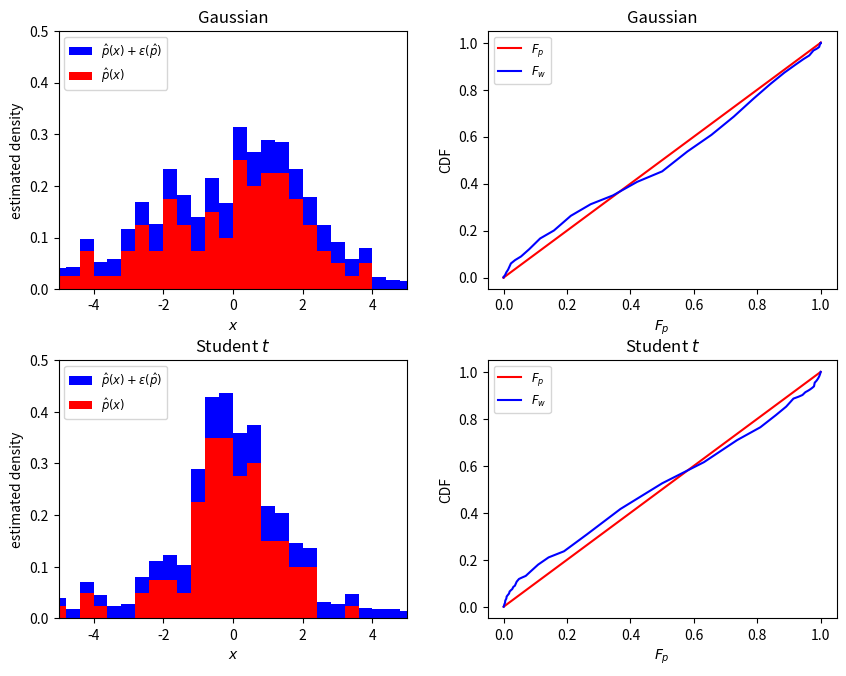

Generate this figure with matplotlib: (Note: this script raises an exception after producing the figure.)
# Check python version
import sys
print("Python is:", sys.version)

# Import matplotlib and numpy
import matplotlib
import matplotlib.pyplot as plt
print("Matplotlib is:", matplotlib.__version__)

import numpy as np
print("Numpy is:", np.__version__)

# import random
from scipy.stats import norm
from scipy.stats import t
# from scipy.stats import triang

# number and length of time series
N=1000
T=100

# histogram parameters
x_min=-20
x_max=20
n_bins=100
bin_width=(x_max-x_min)/n_bins

# define figure and axes
fig, axes = plt.subplots(2, 2, figsize=(9, 7))
fig.tight_layout(pad=3)

# loop through normal and t distributions
for i in range(0, 2): # incremented for loop
    if i==0:
        # normal distribution
        l = (x_max+x_min)/2 # location
        # s = (x_max-x_min)/20 # scale
        s = 2
        dist = norm(loc=l, scale=s)
    
    else:
        # t distribution
        df = 1.5 # shape
        l = (x_max+x_min)/2 # location
        # s = (x_max-x_min)/20 # scale
        s = 1
        dist = t(df, loc=l, scale=s)
        
        # triangular distribution
        # c = 0.5 # shape (centre)
        # l = x_min # location
        # s = x_max-x_min # scale
        # dist = triang(c, loc=l, scale=s)
        
    # generate random variables
    rs = np.random.RandomState(10000)
    X=dist.rvs(size=[N,T], random_state=rs)
    
    # count
    n=np.empty((N,n_bins))
    for series in range(0,N):
        n[series][:]=np.histogram(X[series][:],bins=n_bins,range=(x_min,x_max))[0]
        x_bins=np.histogram(X[series][:],bins=n_bins,range=(x_min,x_max))[1] # bin edges
    x_l=x_bins[:-1] # left edges
    x_r=x_bins[1:] # right edges
    x_bin_c=(x_l+x_r)/2 # bin centres
    
    # find DM's count, mean count, and uncertainty
    dm_count=n[0] # DM's count
    mean_count=np.mean(n,0)# sample mean count across DMs
    uncertainty=np.std(n,0) # uncertainty in count
    count=dm_count # decide which count to use
    
    # construct decision weights and normalize
    phat=count/(T*bin_width) # estimated density
    wraw=phat+uncertainty/(T*bin_width) # unnormalised decision weight
    wmass=np.sum(wraw)*bin_width # unnormalised mass
    w=wraw/wmass # normalised decision weight density
    
    # find decision weight CDF
    Fw=np.cumsum(w)*bin_width
    
    # find reference CDF
    Fp=dist.cdf(x_bins) # all bin edges
    Fp=(Fp-Fp[0])/(Fp[-1]-Fp[0]) # normalise Fp over truncated range
    Fw=np.concatenate(([0],Fw)) # add left bin edge to Fw
    
    # plot
    #fig=plt.figure()
    #fig, axes = plt.subplots(nrows=1, ncols=2, figsize=(9, 3.5))
    #fig, axes = plt.subplots(nrows=1, ncols=2, figsize=(15, 5))
    #ax=fig.add_axes([0,0,1,1])
    axes[i,0].hist(x_bins[:-1], x_bins, weights=wraw, color='b', label='$\hat{p}(x)+\epsilon(\hat{p})$')
    axes[i,0].hist(x_bins[:-1], x_bins, weights=phat, color='r', label='$\hat{p}(x)$')
    axes[i,0].set_xlim((-5,5))
    axes[i,0].set_ylim((0,0.5))
    axes[i,0].set_xlabel('$x$')
    axes[i,0].set_ylabel('estimated density')
    if i==0:
        axes[i,0].set_title('Gaussian')
    else:
        axes[i,0].set_title('Student $t$')
    axes[i,0].legend(loc='upper left',fontsize='small')
    # axes[i, 0].legend(loc=2)
    # axes[1].hist(x_bins[:-1], x_bins, weights=uncertainty/count,color='r',label='relative uncertainty')
    # axes[1].legend(loc=2)
    axes[i,1].plot(Fp,Fp,'r',label='$F_p$')
    axes[i,1].plot(Fp,Fw,'b',label='$F_w$')
    axes[i,1].set_xlabel('$F_p$')
    axes[i,1].set_ylabel('CDF')
    if i==0:
        axes[i,1].set_title('Gaussian')
    else:
        axes[i,1].set_title('Student $t$')
    axes[i,1].legend(loc='upper left',fontsize='small')
    
plt.savefig("./../dm_count_sim.pdf", bbox_inches='tight')